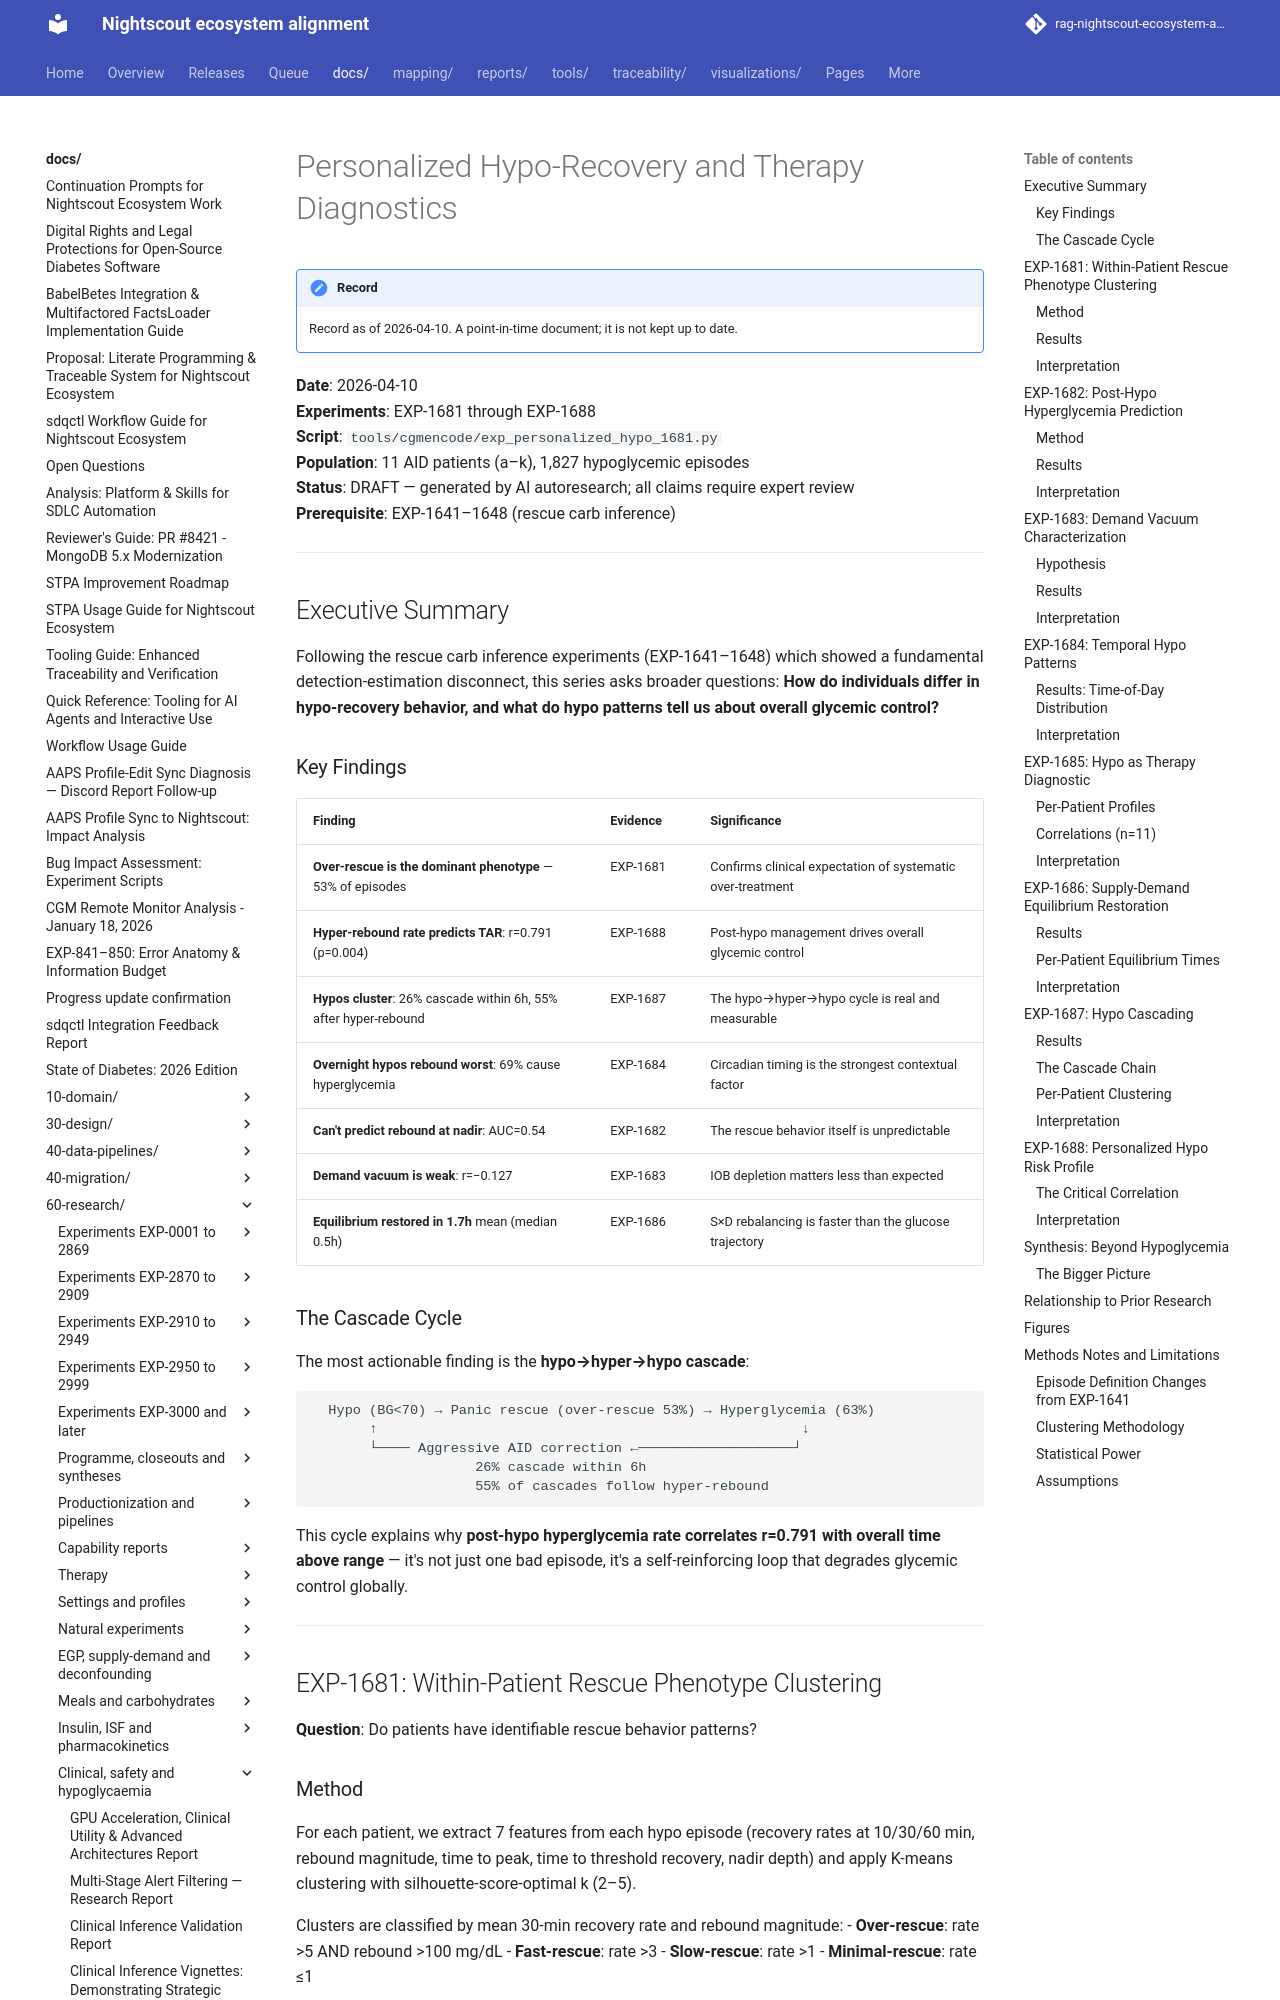

repository: bewest/rag-nightscout-ecosystem-alignment · page: docs/60-research/personalized-hypo-recovery-report-2026-04-10.html · generator: mkdocs

# Personalized Hypo-Recovery and Therapy Diagnostics

**Date**: 2026-04-10  
**Experiments**: EXP-1681 through EXP-1688  
**Script**: `tools/cgmencode/exp_personalized_hypo_1681.py`  
**Population**: 11 AID patients (a–k), 1,827 hypoglycemic episodes  
**Status**: DRAFT — generated by AI autoresearch; all claims require expert review  
**Prerequisite**: EXP-1641–1648 (rescue carb inference)

---

## Executive Summary

Following the rescue carb inference experiments (EXP-1641–1648) which showed a
fundamental detection-estimation disconnect, this series asks broader questions:
**How do individuals differ in hypo-recovery behavior, and what do hypo patterns
tell us about overall glycemic control?**

### Key Findings

| Finding | Evidence | Significance |
|---------|----------|--------------|
| **Over-rescue is the dominant phenotype** — 53% of episodes | EXP-1681 | Confirms clinical expectation of systematic over-treatment |
| **Hyper-rebound rate predicts TAR**: r=0.791 (p=0.004) | EXP-1688 | Post-hypo management drives overall glycemic control |
| **Hypos cluster**: 26% cascade within 6h, 55% after hyper-rebound | EXP-1687 | The hypo→hyper→hypo cycle is real and measurable |
| **Overnight hypos rebound worst**: 69% cause hyperglycemia | EXP-1684 | Circadian timing is the strongest contextual factor |
| **Can't predict rebound at nadir**: AUC=0.54 | EXP-1682 | The rescue behavior itself is unpredictable |
| **Demand vacuum is weak**: r=−0.127 | EXP-1683 | IOB depletion matters less than expected |
| **Equilibrium restored in 1.7h** mean (median 0.5h) | EXP-1686 | S×D rebalancing is faster than the glucose trajectory |

### The Cascade Cycle

The most actionable finding is the **hypo→hyper→hypo cascade**:

```
  Hypo (BG<70) → Panic rescue (over-rescue 53%) → Hyperglycemia (63%)
       ↑                                                    ↓
       └──── Aggressive AID correction ←───────────────────┘
                    26% cascade within 6h
                    55% of cascades follow hyper-rebound
```

This cycle explains why **post-hypo hyperglycemia rate correlates r=0.791 with
overall time above range** — it's not just one bad episode, it's a self-reinforcing
loop that degrades glycemic control globally.

---

## EXP-1681: Within-Patient Rescue Phenotype Clustering

**Question**: Do patients have identifiable rescue behavior patterns?

### Method

For each patient, we extract 7 features from each hypo episode (recovery rates at
10/30/60 min, rebound magnitude, time to peak, time to threshold recovery, nadir
depth) and apply K-means clustering with silhouette-score-optimal k (2–5).

Clusters are classified by mean 30-min recovery rate and rebound magnitude:
- **Over-rescue**: rate >5 AND rebound >100 mg/dL
- **Fast-rescue**: rate >3
- **Slow-rescue**: rate >1
- **Minimal-rescue**: rate ≤1
